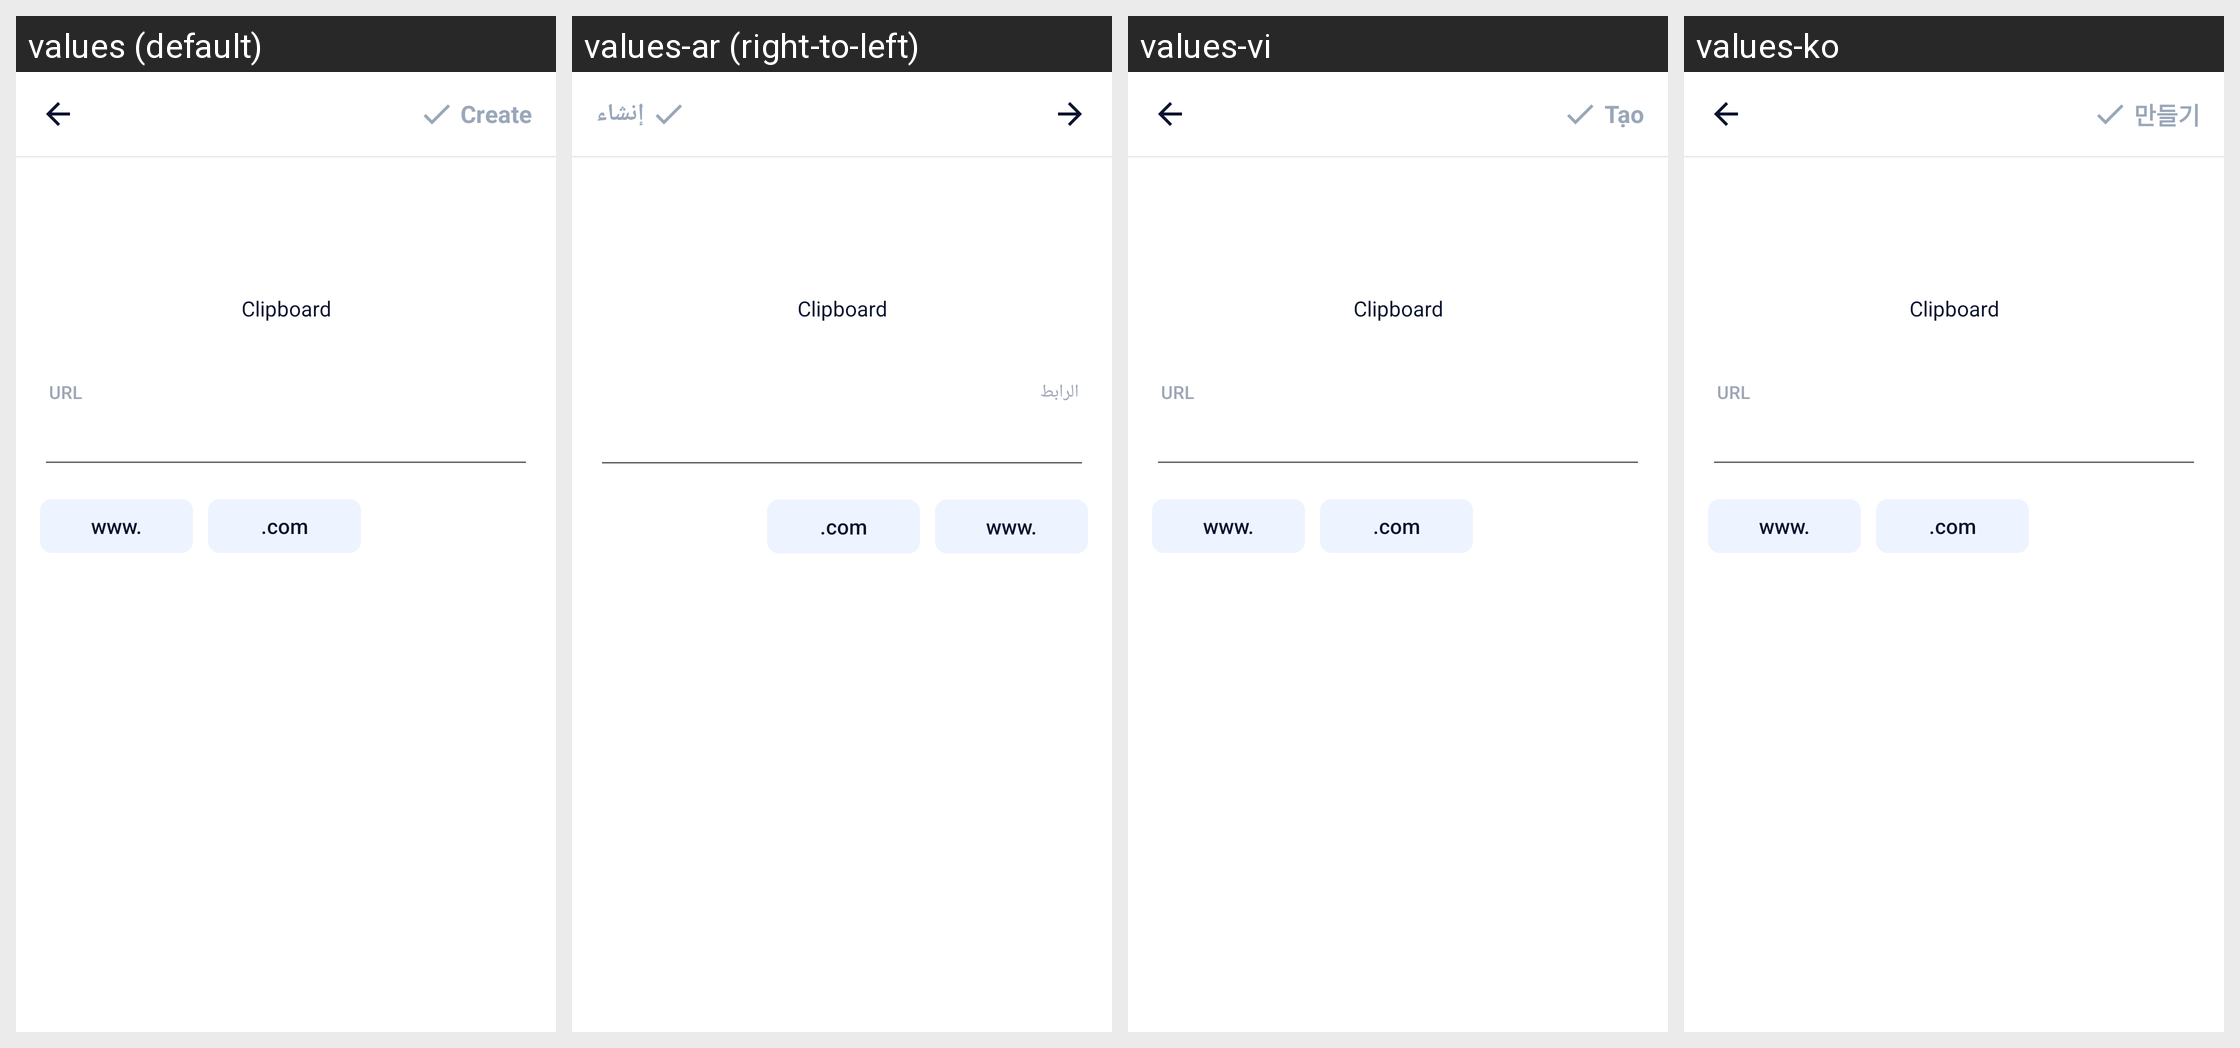

This grid shows one Android layout under several languages. Give, for every string resource on the screen, its name, the default text and each shown locale's text.
Android screen res/layout/activity_input_website.xml rendered under 4 locales, left to right: values (default), values-ar (right-to-left), values-vi, values-ko. Device: Nexus 5 (rendered at 1080×1920; each locale shown at half size, 540×960, under a caption strip naming it); theme AppTheme.
Other locales in the repository, not shown: values-bn, values-bn-rIN, values-de, values-es, values-fa, values-fr, values-hi, values-in, values-it, values-ja, values-ms, values-nl, values-pl, values-pt, values-ru, values-sv, values-th, values-th-rTH, values-tr, values-uk, values-zh-rCN, values-zh-rTW.
Strings drawn on this screen, with the default value and each locale's value (text and hints the layout hard-codes, and strings that could not be matched under every locale, appear in the picture but are not listed):

main_tab_create
  values: Create
  values-ar: إنشاء
  values-vi: Tạo
  values-ko: 만들기

result_uri
  values: URL
  values-ar: الرابط
  values-vi: URL
  values-ko: URL
